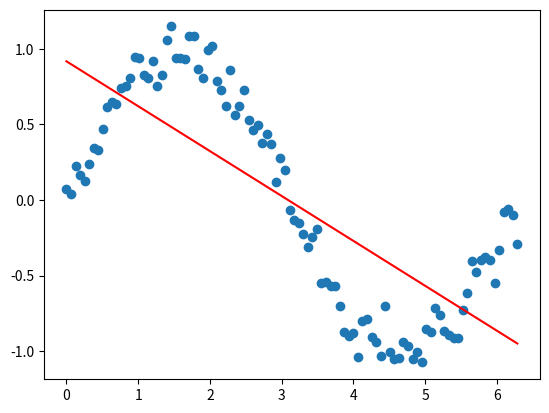

This figure's Python source:
import numpy as np
import matplotlib.pyplot as plt

# Generate some sample data
N = 100
x = np.linspace(0, 2*np.pi, N)
y = np.sin(x) + np.random.normal(scale=0.1, size=N)

# Perform linear regression
X = np.vstack((x, np.ones(N))).T
w = np.linalg.inv(X.T @ X) @ X.T @ y

# Plot results
plt.scatter(x, y)
plt.plot(x, w[0]*x + w[1], color='r')
plt.show()